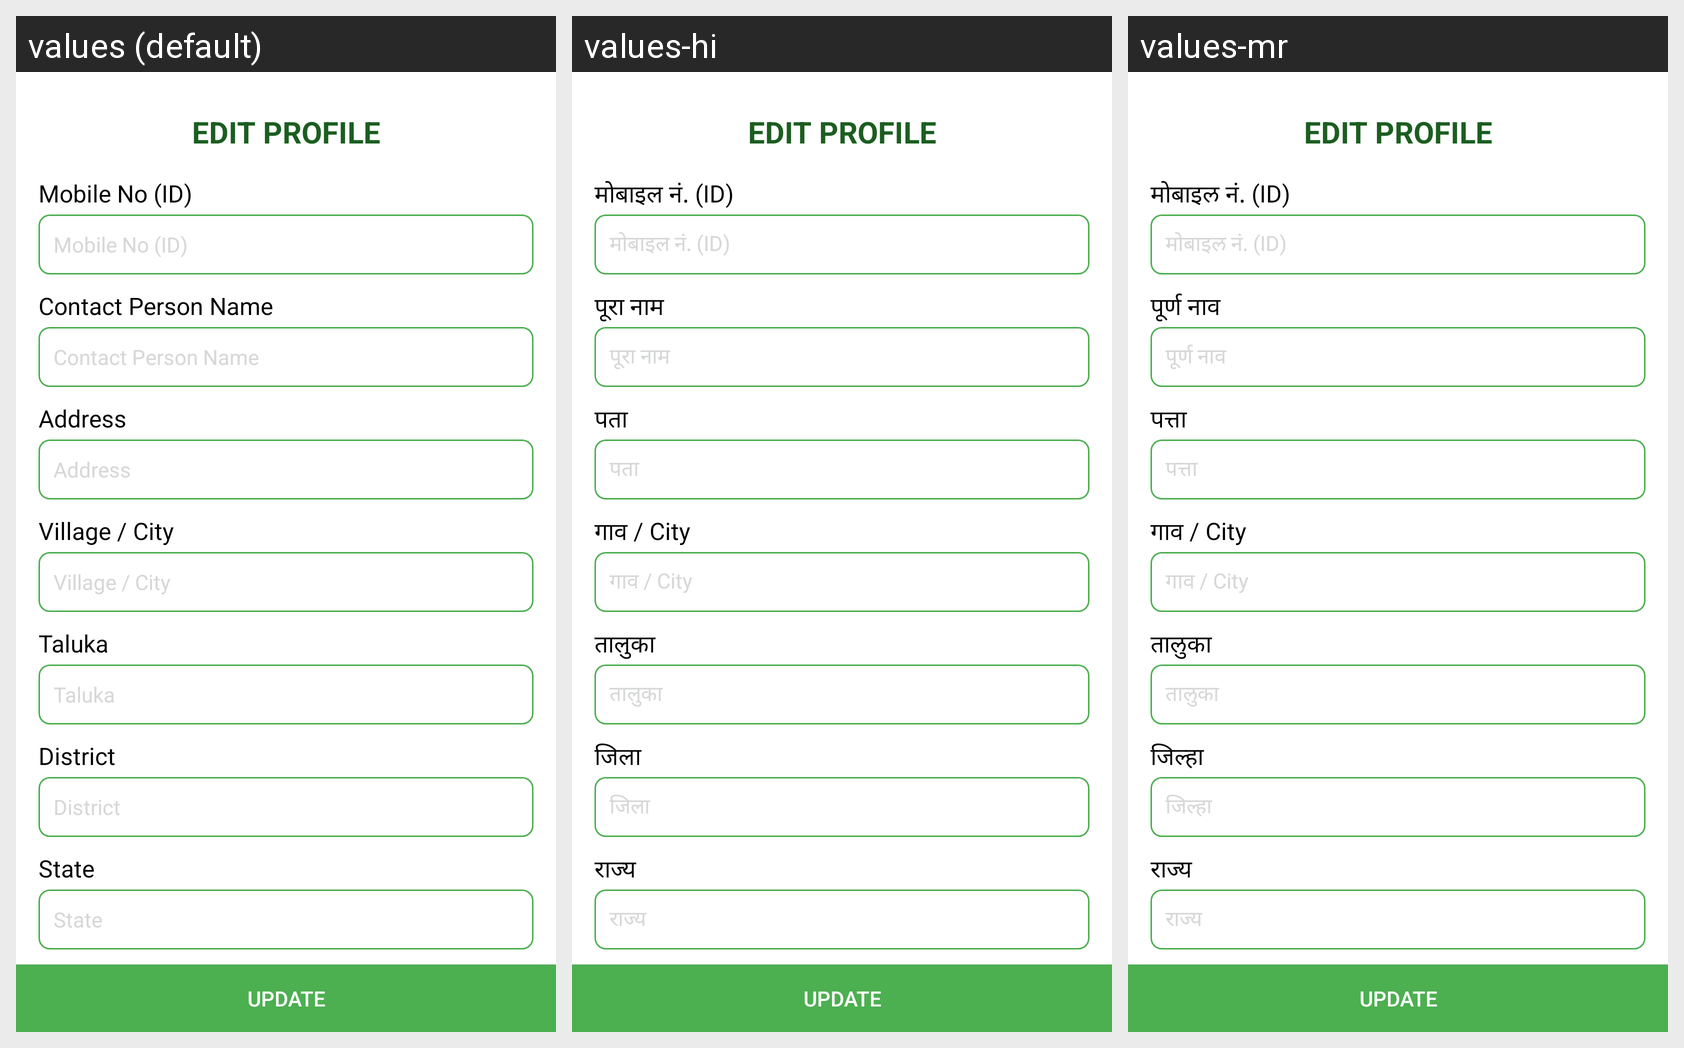

The same Android screen rendered under several of its app's locales, left to right. List the strings drawn on it with the default value and each locale's translation.
Android screen res/layout/content_edit_profile.xml rendered under 3 locales, left to right: values (default), values-hi, values-mr. Device: Nexus 5 (rendered at 1080×1920; each locale shown at half size, 540×960, under a caption strip naming it); theme AppTheme.
Strings drawn on this screen, with the default value and each locale's value (text and hints the layout hard-codes, and strings that could not be matched under every locale, appear in the picture but are not listed):

hint_mobile
  values: Mobile No (ID)
  values-hi: मोबाइल नं. (ID)
  values-mr: मोबाइल नं. (ID)

hint_fullname
  values: Contact Person Name
  values-hi: पूरा नाम
  values-mr: पूर्ण नाव

hint_address
  values: Address
  values-hi: पता
  values-mr: पत्ता

hint_village
  values: Village / City
  values-hi: गाव / City
  values-mr: गाव / City

hint_taluka
  values: Taluka
  values-hi: तालुका
  values-mr: तालुका

hint_district
  values: District
  values-hi: जिला
  values-mr: जिल्हा

hint_state
  values: State
  values-hi: राज्य
  values-mr: राज्य

note_agreement
  values: By registering I m agree with the Terms & Condition 
       and Privacy Policy
  values-hi: By registering i m agree with the 
      Terms & Condition and 
      Privacy Policy
  values-mr: By registering i m agree with the 
      Terms & Condition and 
      Privacy Policy
